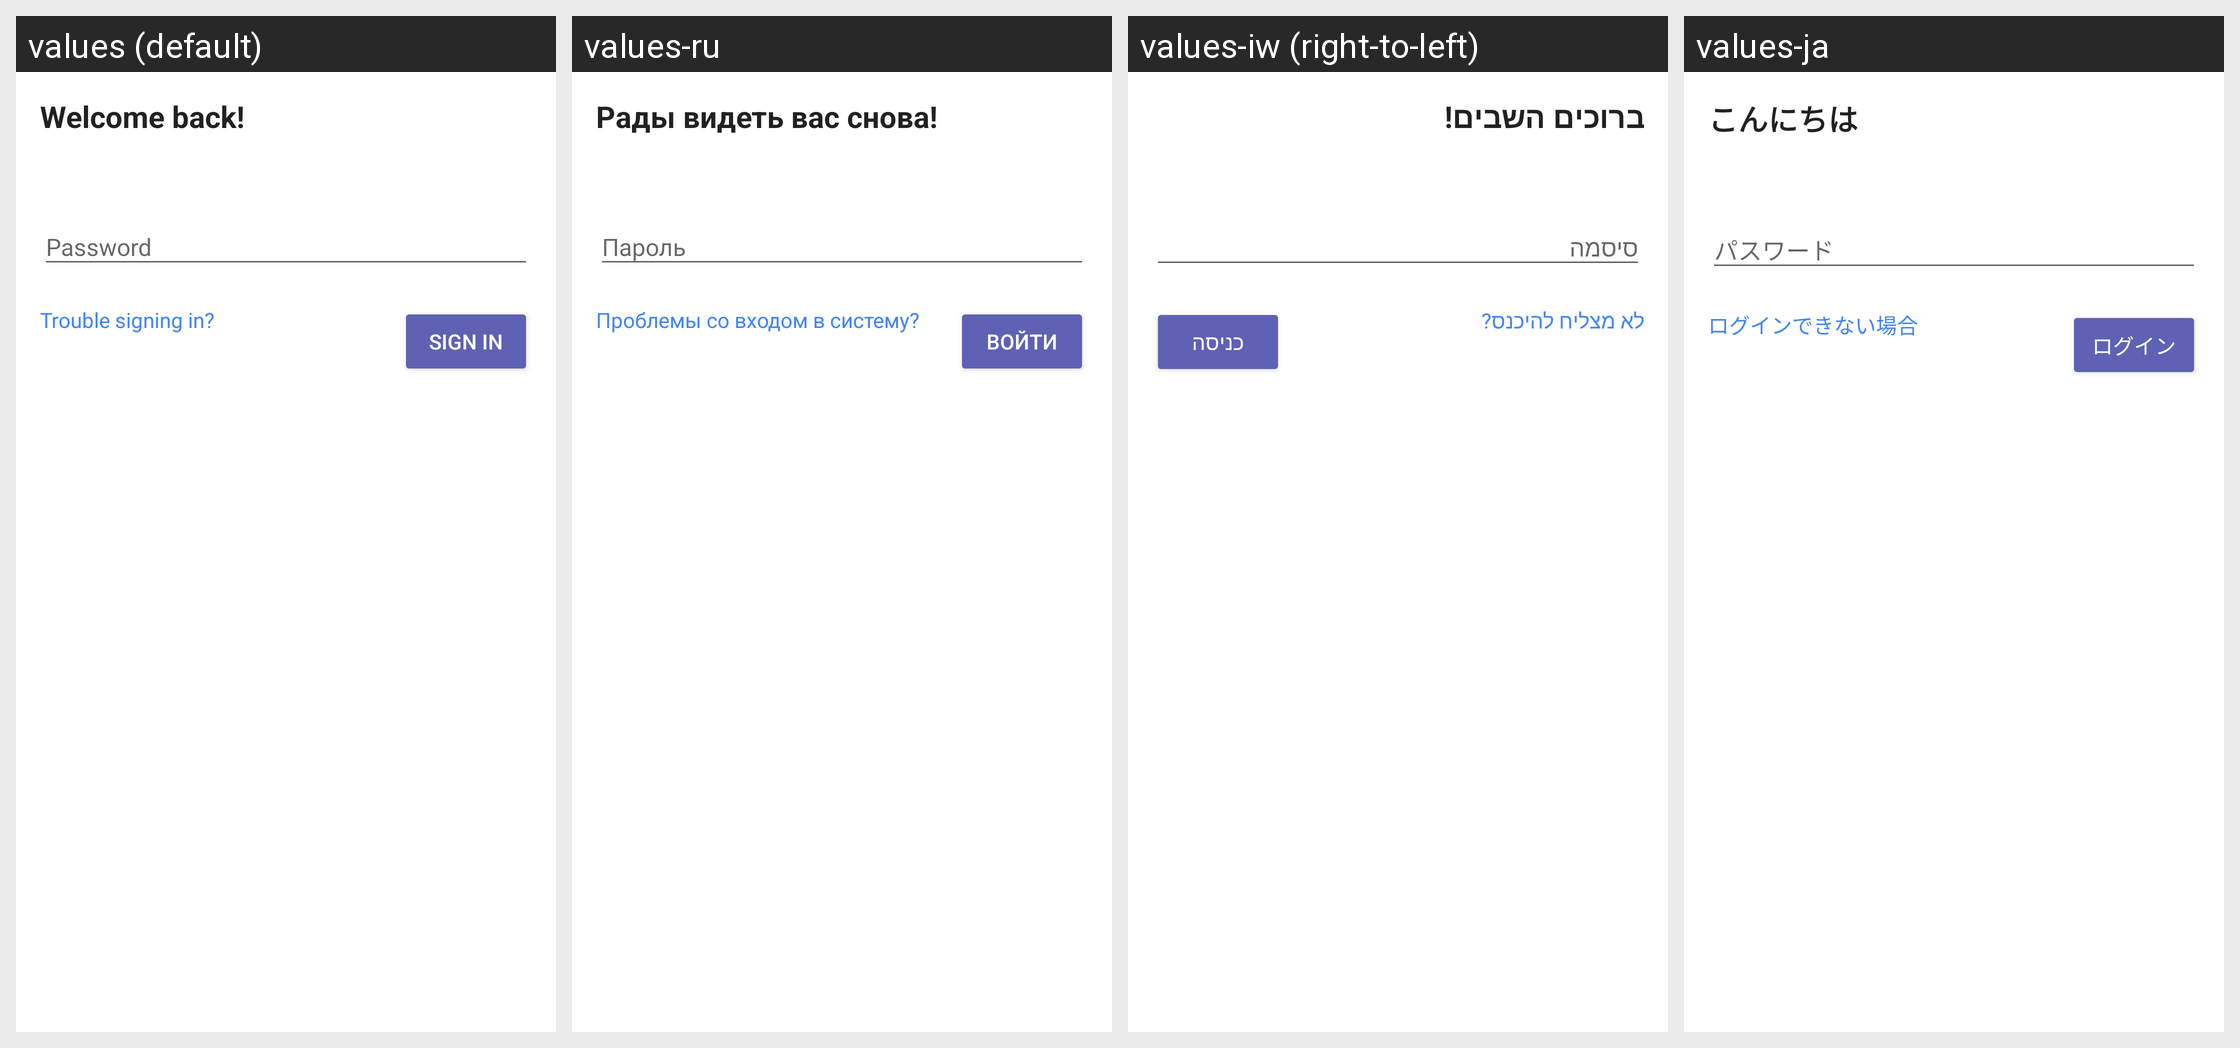

For this localized Android screen grid, give each drawn string resource with its value in every locale shown.
Android screen res/layout/fui_welcome_back_password_prompt_layout.xml rendered under 4 locales, left to right: values (default), values-ru, values-iw (right-to-left), values-ja. Device: Nexus 5 (rendered at 1080×1920; each locale shown at half size, 540×960, under a caption strip naming it); theme AppTheme.
Other locales in the repository, not shown: values-af, values-ar, values-bg, values-bn, values-ca, values-cs, values-da, values-de, values-de-rCH, values-el, values-en-rAU, values-en-rCA, values-en-rGB, values-en-rZA, values-es, values-es-rCL, values-es-rUS, values-fa, values-fi, values-fil, values-fr, values-gu, values-hi, values-hr, values-hu, values-in, values-it, values-kn, values-ko, values-ln, values-lt, values-lv, values-ml, values-mo, values-mr, values-ms, values-nb, values-nl, values-no, values-pa, values-pl, values-pt, values-pt-rBR, values-pt-rPT, values-ro, values-sk, values-sl, values-sr, values-sv, values-ta, values-te, values-th, values-tl, values-tr, values-uk, values-ur, values-vi, values-zh, values-zh-rCN, values-zh-rHK, values-zh-rTW.
Strings drawn on this screen, with the default value and each locale's value (text and hints the layout hard-codes, and strings that could not be matched under every locale, appear in the picture but are not listed):

fui_welcome_back_email_header
  values: Welcome back!
  values-ru: Рады видеть вас снова!
  values-iw: ברוכים השבים!
  values-ja: こんにちは

fui_trouble_signing_in
  values: Trouble signing in?
  values-ru: Проблемы со входом в систему?
  values-iw: לא מצליח להיכנס?
  values-ja: ログインできない場合

fui_sign_in_default
  values: Sign in
  values-ru: Войти
  values-iw: כניסה
  values-ja: ログイン
